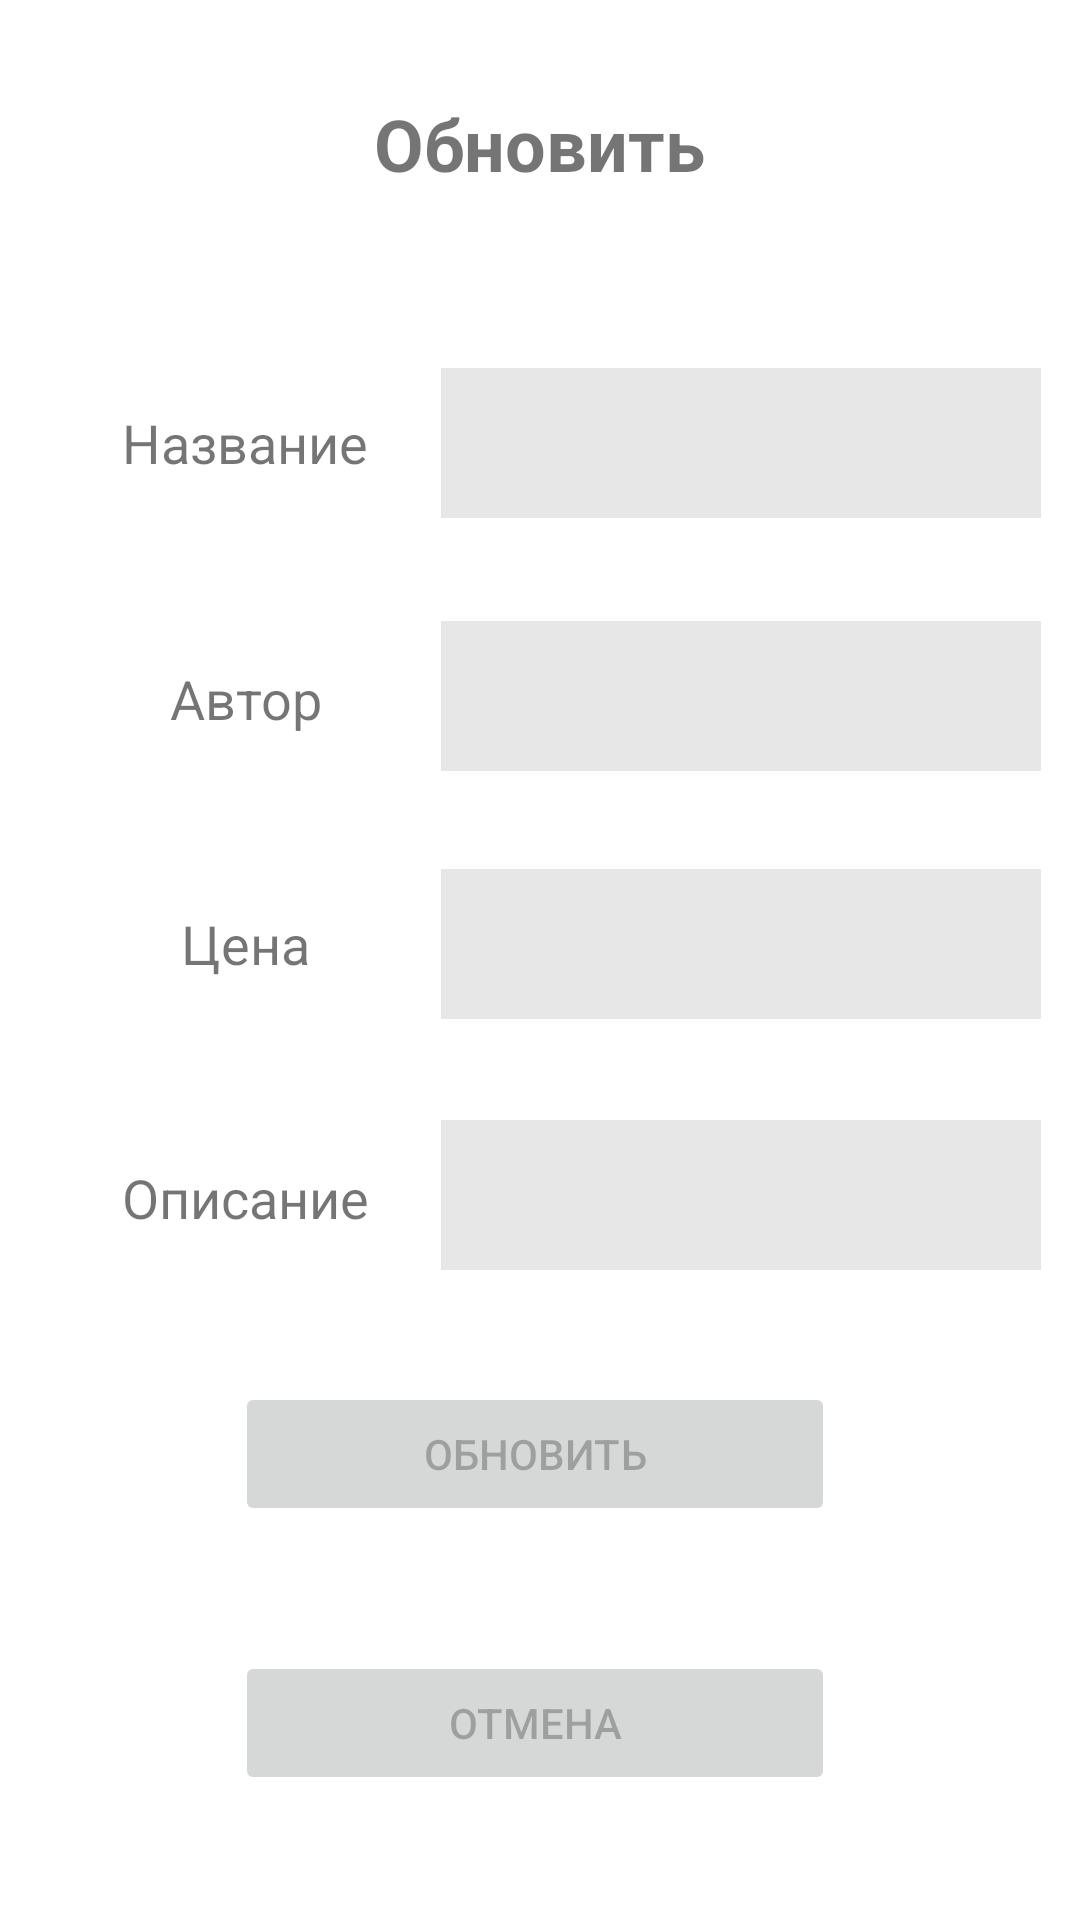

This screen was rendered from an Android layout file. Write that file and the resources it references.
<!-- AndroidManifest.xml: application theme Theme.MobileApp -->
<!-- res/layout/activity_update_book.xml -->
<?xml version="1.0" encoding="utf-8"?>
<androidx.constraintlayout.widget.ConstraintLayout xmlns:android="http://schemas.android.com/apk/res/android"
    xmlns:app="http://schemas.android.com/apk/res-auto"
    xmlns:tools="http://schemas.android.com/tools"
    android:layout_width="match_parent"
    android:layout_height="match_parent"
    tools:context=".rest_activity.UpdateBookActivity">

    <Button
        android:id="@+id/update_book_button"
        android:layout_width="200dp"
        android:layout_height="wrap_content"
        android:enabled="false"
        android:text="@string/update_button"
        app:layout_constraintBottom_toBottomOf="parent"
        app:layout_constraintEnd_toEndOf="parent"
        app:layout_constraintHorizontal_bias="0.489"
        app:layout_constraintStart_toStartOf="parent"
        app:layout_constraintTop_toTopOf="parent"
        app:layout_constraintVertical_bias="0.778" />

    <Button
        android:id="@+id/updateBookCancelButton"
        android:layout_width="200dp"
        android:layout_height="wrap_content"
        android:enabled="false"
        android:text="@string/cancel_button"
        app:layout_constraintBottom_toBottomOf="parent"
        app:layout_constraintEnd_toEndOf="@+id/update_book_button"
        app:layout_constraintStart_toStartOf="@+id/update_book_button"
        app:layout_constraintTop_toBottomOf="@+id/update_book_button" />

    <EditText
        android:id="@+id/updateBookDescriptionText"
        android:layout_width="200dp"
        android:layout_height="50dp"
        android:background="@color/gray"
        android:ems="10"
        android:gravity="start|top"
        android:inputType="textMultiLine"
        android:scrollbars="vertical"
        app:layout_constraintBottom_toBottomOf="@+id/bookDescriptionLabel2"
        app:layout_constraintEnd_toEndOf="parent"
        app:layout_constraintHorizontal_bias="0.547"
        app:layout_constraintStart_toEndOf="@+id/bookDescriptionLabel2"
        app:layout_constraintTop_toTopOf="@+id/bookDescriptionLabel2"
        app:layout_constraintVertical_bias="0.538" />

    <TextView
        android:id="@+id/bookDescriptionLabel2"
        android:layout_width="100dp"
        android:layout_height="wrap_content"
        android:text="@string/book_description"
        android:textAlignment="center"
        android:textSize="18sp"
        app:layout_constraintBottom_toBottomOf="parent"
        app:layout_constraintEnd_toEndOf="parent"
        app:layout_constraintHorizontal_bias="0.122"
        app:layout_constraintStart_toStartOf="parent"
        app:layout_constraintTop_toBottomOf="@+id/bookPriceLabel2"
        app:layout_constraintVertical_bias="0.209" />

    <EditText
        android:id="@+id/updateBookPriceText"
        android:layout_width="200dp"
        android:layout_height="50dp"
        android:background="@color/gray"
        android:ems="10"
        android:gravity="start|top"
        android:inputType="number"
        android:scrollbars="vertical"
        app:layout_constraintBottom_toBottomOf="@+id/bookPriceLabel2"
        app:layout_constraintEnd_toEndOf="parent"
        app:layout_constraintHorizontal_bias="0.547"
        app:layout_constraintStart_toEndOf="@+id/bookPriceLabel2"
        app:layout_constraintTop_toTopOf="@+id/bookPriceLabel2" />

    <TextView
        android:id="@+id/bookPriceLabel2"
        android:layout_width="100dp"
        android:layout_height="wrap_content"
        android:text="@string/book_price"
        android:textAlignment="center"
        android:textSize="18sp"
        app:layout_constraintBottom_toBottomOf="parent"
        app:layout_constraintEnd_toEndOf="parent"
        app:layout_constraintHorizontal_bias="0.122"
        app:layout_constraintStart_toStartOf="parent"
        app:layout_constraintTop_toBottomOf="@+id/bookAuthorLabel2"
        app:layout_constraintVertical_bias="0.155" />

    <TextView
        android:id="@+id/bookAuthorLabel2"
        android:layout_width="100dp"
        android:layout_height="wrap_content"
        android:text="@string/book_author"
        android:textAlignment="center"
        android:textSize="18sp"
        app:layout_constraintBottom_toBottomOf="parent"
        app:layout_constraintEnd_toEndOf="parent"
        app:layout_constraintHorizontal_bias="0.122"
        app:layout_constraintStart_toStartOf="parent"
        app:layout_constraintTop_toBottomOf="@+id/bookNameLabel2"
        app:layout_constraintVertical_bias="0.134" />

    <EditText
        android:id="@+id/updateBookAuthorText"
        android:layout_width="200dp"
        android:layout_height="50dp"
        android:background="@color/gray"
        android:ems="10"
        android:gravity="start|top"
        android:inputType="textMultiLine"
        android:scrollbars="vertical"
        app:layout_constraintBottom_toBottomOf="@+id/bookAuthorLabel2"
        app:layout_constraintEnd_toEndOf="parent"
        app:layout_constraintHorizontal_bias="0.547"
        app:layout_constraintStart_toEndOf="@+id/bookAuthorLabel2"
        app:layout_constraintTop_toTopOf="@+id/bookAuthorLabel2"
        app:layout_constraintVertical_bias="0.538" />

    <EditText
        android:id="@+id/updateBookNameText"
        android:layout_width="200dp"
        android:layout_height="50dp"
        android:background="@color/gray"
        android:ems="10"
        android:gravity="start|top"
        android:inputType="textMultiLine"
        android:scrollbars="vertical"
        app:layout_constraintBottom_toBottomOf="@+id/bookNameLabel2"
        app:layout_constraintEnd_toEndOf="parent"
        app:layout_constraintHorizontal_bias="0.547"
        app:layout_constraintStart_toEndOf="@+id/bookNameLabel2"
        app:layout_constraintTop_toTopOf="@+id/bookNameLabel2" />

    <TextView
        android:id="@+id/bookNameLabel2"
        android:layout_width="100dp"
        android:layout_height="wrap_content"
        android:text="@string/book_name"
        android:textAlignment="center"
        android:textSize="18sp"
        app:layout_constraintBottom_toBottomOf="parent"
        app:layout_constraintEnd_toEndOf="parent"
        app:layout_constraintHorizontal_bias="0.122"
        app:layout_constraintStart_toStartOf="parent"
        app:layout_constraintTop_toTopOf="parent"
        app:layout_constraintVertical_bias="0.22" />

    <TextView
        android:id="@+id/textView28"
        android:layout_width="wrap_content"
        android:layout_height="wrap_content"
        android:text="@string/update_button"
        android:textSize="24sp"
        android:textStyle="bold"
        app:layout_constraintBottom_toBottomOf="parent"
        app:layout_constraintEnd_toEndOf="parent"
        app:layout_constraintStart_toStartOf="parent"
        app:layout_constraintTop_toTopOf="parent"
        app:layout_constraintVertical_bias="0.052" />
</androidx.constraintlayout.widget.ConstraintLayout>
<!-- resources referenced by this layout -->
<resources>
  <color name="gray"> #9FD8D8D8</color>
  <string name="book_author">Автор</string>
  <string name="book_description">Описание</string>
  <string name="book_name">Название</string>
  <string name="book_price">Цена</string>
  <string name="cancel_button">Отмена</string>
  <string name="update_button">Обновить</string>
  <style name="Theme.MobileApp" parent="Theme.MaterialComponents.DayNight.DarkActionBar">
          
          <item name="android:windowFullscreen">true</item>
          
          <item name="colorPrimary">@color/black</item>
          <item name="colorPrimaryVariant">@color/purple_700</item>
          <item name="colorOnPrimary">@color/white</item>
          
          <item name="colorSecondary">@color/teal_200</item>
          <item name="colorSecondaryVariant">@color/teal_700</item>
          <item name="colorOnSecondary">@color/black</item>
          
          <item name="android:statusBarColor" tools:targetApi="l">?attr/colorPrimaryVariant</item>
          
      </style>
  <color name="black">#FF000000</color>
  <color name="purple_700">#FF3700B3</color>
  <color name="white">#FFFFFFFF</color>
  <color name="teal_200">#FF03DAC5</color>
  <color name="teal_700">#FF018786</color>
</resources>
